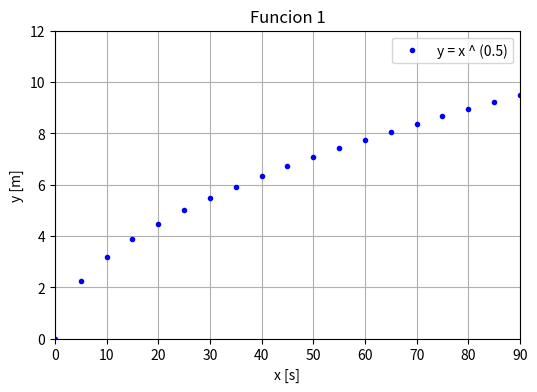

Generate this figure with matplotlib: (Note: this script raises an exception after producing the figure.)
import matplotlib.pyplot as plt
import numpy as np

#Dispersion de puntos
#x = [1,2,3,4,5,6]
#y = [10,20,30,40,50, 60]
#plt.figure()
#plt.plot(x, y, "o")
#plt.show()


#Dispersion senoidal más elaborada
#x = np.linspace(0,6.28)
#y = np.sin(x)
#plt.figure()
#plt.plot(x,y, "r+")
#plt.title("Funcion senoidal")
#plt.xlabel("Angulo")
#plt.ylabel("sin(x)")
#plt.grid()
##plt.show()


#Graficar la funcion f(x) = x ** 0.5
#para valores de x => [0,90]

x0 = np.arange(0,95, 5)
y0 = x0 ** 0.5

import numpy as np
#Graficar la funcion f(x) = sen²(x) + 1
#para valores de x => [0, 10]

x1 = np.arange(0,10.1, 0.1)
y1 = np.sin(x1)**2 + 1

#Graficar la funcion f(x) = e ** (-1/x)
#para valores de x => [-5, 5]

x2 = np.arange(-5,5.03,0.03)
y2 = np.exp(-1/x2)

#Graficar la funcion f(x) = 1/x
#para valores de x => [-5, 5]

x3 = np.arange(-5,5.03, 0.1)  
y3 = 1/x3


def graficar(x, y, titulo, limitex, limitey, legenda):
    plt.figure(figsize=(6, 4))                 #crear figura
    plt.plot(x, y,".b", label = legenda) 
    plt.xlim(limitex[0],limitex[1])                             #limitar eje x
    plt.ylim(limitey[0],limitey[1])                             #limitar eje y
    plt.title(titulo)                          #mostrar titulo
    plt.xlabel("x [s]")                        #mostrar nombre ejex
    plt.ylabel("y [m]")                        #mostrar nombre ejey
    plt.grid()                                 #mostrar grilla
    plt.legend()                               #mostar labels
    plt.savefig("EJERCICIOS/11Grafica{}.png".format(titulo))
    #plt.show()                                 #mostrar figura
    plt.close()


graficar(x0, y0, "Funcion 1", (0,90), (0,12),  "y = x ^ (0.5)")
graficar(x1, y1, "Funcion 2", (0,10), (0,2),   "y = sin²(x) + 1")
graficar(x2, y2, "Funcion 3", (-5,5), (0, 3),  "y = e ^ (-1/x)")
graficar(x3, y3, "Funcion 4", (-5,5), (-1, 1), "y = 1/x")
